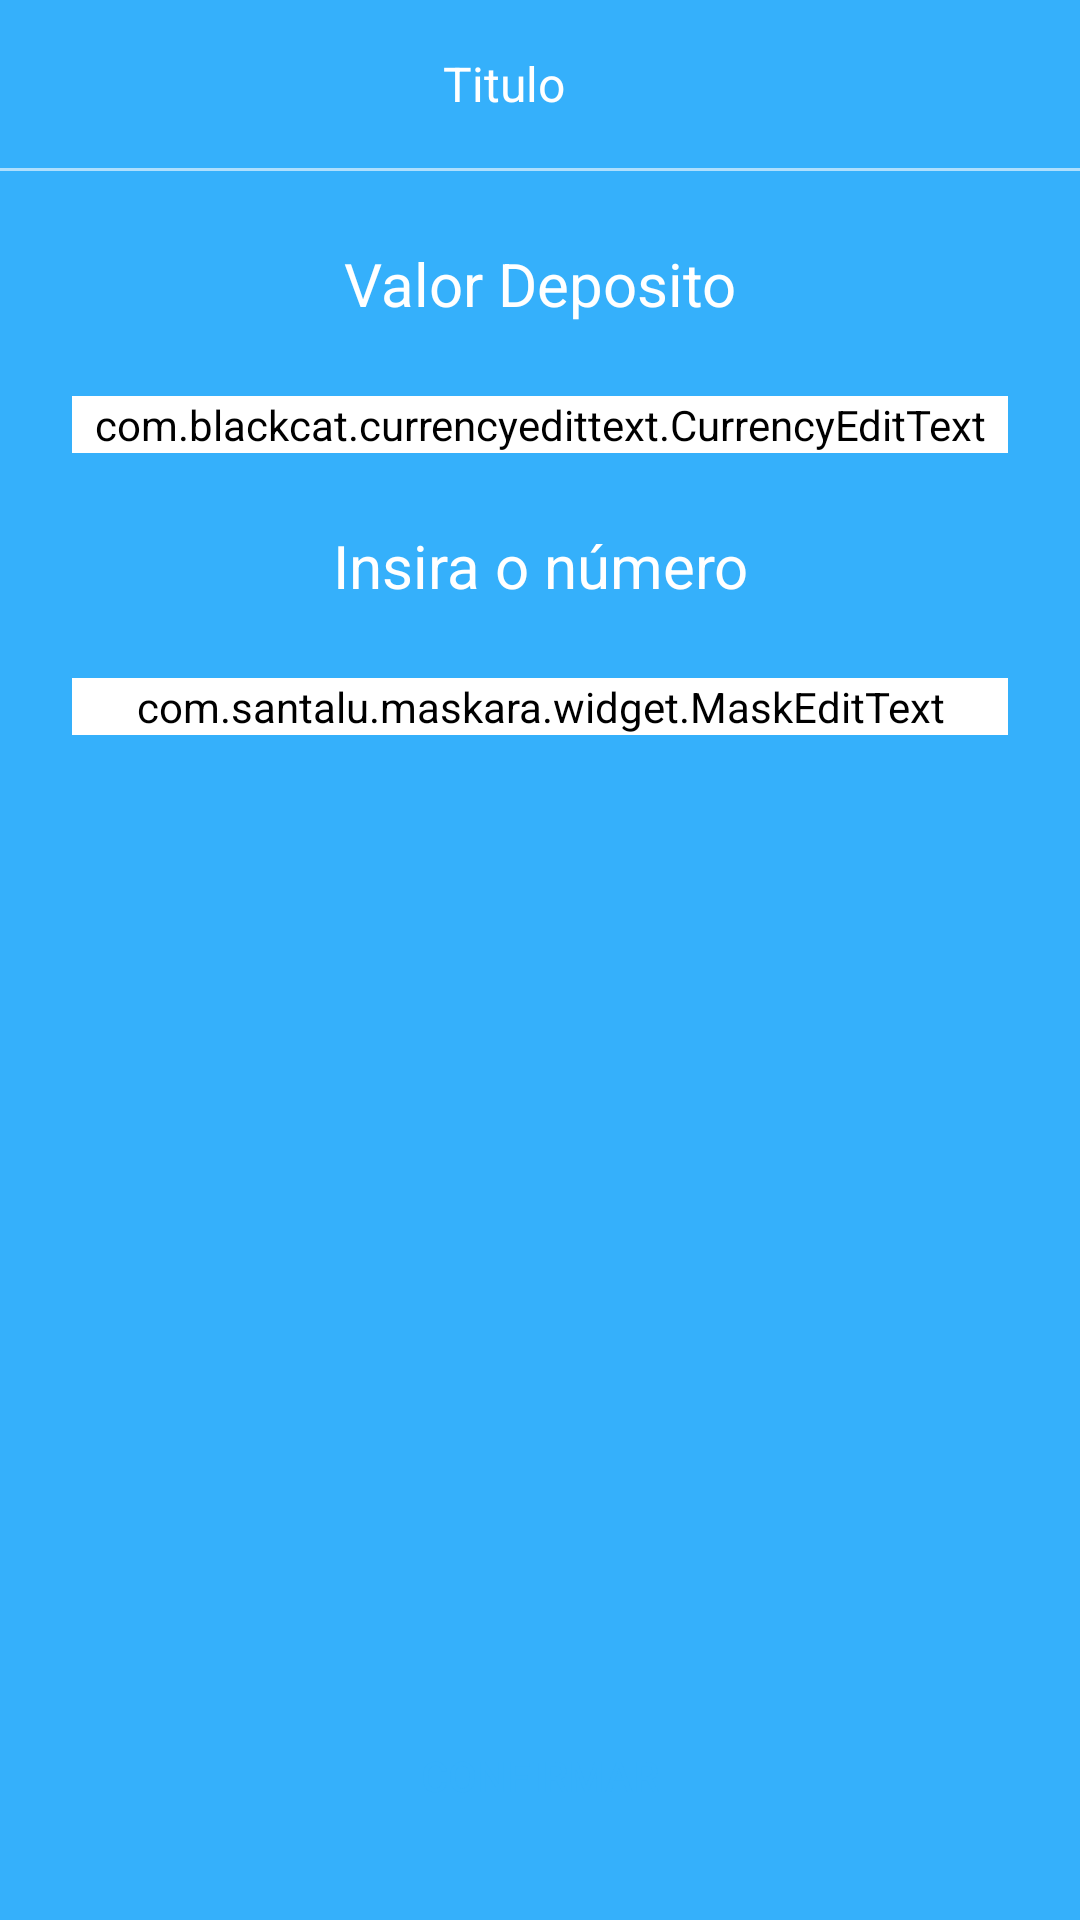

Produce the Android XML layout that renders to this screen, including the resource entries it uses.
<!-- AndroidManifest.xml: application theme Theme.BancoDigital -->
<!-- res/layout/activity_recarga_form.xml -->
<?xml version="1.0" encoding="utf-8"?>
<androidx.constraintlayout.widget.ConstraintLayout xmlns:android="http://schemas.android.com/apk/res/android"
    xmlns:app="http://schemas.android.com/apk/res-auto"
    xmlns:tools="http://schemas.android.com/tools"
    android:layout_width="match_parent"
    android:layout_height="match_parent"
    android:background="@color/colorPrimary"
    tools:context=".recarga.RecargaFormActivity">

    <include
        android:id="@+id/include"
        layout="@layout/toolbar_padrao"
        app:layout_constraintEnd_toEndOf="parent"
        app:layout_constraintStart_toStartOf="parent"
        app:layout_constraintTop_toTopOf="parent" />

    <ScrollView
        android:layout_width="match_parent"
        android:layout_height="0dp"
        android:fillViewport="true"
        app:layout_constraintBottom_toTopOf="@+id/btnConfirmar"
        app:layout_constraintEnd_toEndOf="parent"
        app:layout_constraintStart_toStartOf="parent"
        app:layout_constraintTop_toBottomOf="@+id/include">

        <androidx.constraintlayout.widget.ConstraintLayout
            android:layout_width="match_parent"
            android:layout_height="wrap_content">


            <TextView
                android:id="@+id/textView3"
                android:layout_width="match_parent"
                android:layout_height="wrap_content"
                android:layout_margin="24dp"
                android:text="Valor Deposito"
                android:textAlignment="center"
                android:textColor="@color/color_White"
                android:textSize="20sp"
                app:layout_constraintEnd_toEndOf="parent"
                app:layout_constraintStart_toStartOf="parent"
                app:layout_constraintTop_toTopOf="parent" />

            <com.blackcat.currencyedittext.CurrencyEditText
                android:id="@+id/edtValor"
                android:layout_width="match_parent"
                android:layout_height="wrap_content"
                android:layout_margin="24dp"
                android:theme="@style/Theme.EditText"
                android:textAlignment="center"
                android:textStyle="bold"
                android:textSize="30sp"
                android:backgroundTint="@color/color_White"
                android:textColor="@color/color_White"
                android:textColorHint="@color/colorTextHint"
                app:layout_constraintEnd_toEndOf="parent"
                app:layout_constraintStart_toStartOf="parent"
                app:layout_constraintTop_toBottomOf="@+id/textView3" />

            <TextView
                android:id="@+id/textView9"
                android:layout_width="match_parent"
                android:layout_height="wrap_content"
                android:layout_margin="24dp"
                android:text="Insira o número"
                android:textAlignment="center"
                android:textColor="@color/color_White"
                android:textSize="20sp"
                app:layout_constraintEnd_toEndOf="parent"
                app:layout_constraintStart_toStartOf="parent"
                app:layout_constraintTop_toBottomOf="@+id/edtValor" />

            <com.google.android.material.textfield.TextInputLayout
                android:id="@+id/textInputLayout5"
                android:layout_width="match_parent"
                android:layout_height="wrap_content"
                android:layout_margin="24dp"
                android:hint="Número"
                android:textColorHint="@android:color/white"
                android:theme="@style/Theme.EditText"
                app:layout_constraintEnd_toEndOf="parent"
                app:layout_constraintStart_toStartOf="parent"
                app:layout_constraintTop_toBottomOf="@+id/textView9">

                <com.santalu.maskara.widget.MaskEditText
                    android:id="@+id/edtTelefone"
                    android:layout_width="match_parent"
                    android:layout_height="wrap_content"
                    android:backgroundTint="@android:color/white"
                    android:drawableStart="@drawable/ic_celular_login"
                    android:drawablePadding="16dp"
                    android:drawableTint="@android:color/white"
                    android:inputType="number"
                    android:textColor="@android:color/white"
                    android:textColorHint="@android:color/white"
                    app:mask="(__) _____-____"
                    app:maskCharacter="_"
                    app:maskStyle="completable"/>

            </com.google.android.material.textfield.TextInputLayout>

            <ProgressBar
                android:id="@+id/progressBar"
                android:layout_width="wrap_content"
                android:layout_height="wrap_content"
                android:layout_marginTop="8dp"
                android:theme="@style/Theme.ProgressBar"
                android:visibility="gone"
                app:layout_constraintEnd_toEndOf="parent"
                app:layout_constraintStart_toStartOf="parent"
                app:layout_constraintTop_toBottomOf="@+id/textInputLayout5"
                tools:visibility="visible" />


        </androidx.constraintlayout.widget.ConstraintLayout>

    </ScrollView>

    <Button
        android:id="@+id/btnConfirmar"
        android:layout_width="match_parent"
        android:layout_height="wrap_content"
        android:background="@drawable/bg_btn"
        android:backgroundTint="@color/color_White"
        android:text="Confirmar"
        android:onClick="validaDados"
        android:layout_margin="24dp"
        android:textColor="@color/colorPrimary"
        app:layout_constraintBottom_toBottomOf="parent"
        app:layout_constraintEnd_toEndOf="parent"
        app:layout_constraintStart_toStartOf="parent" />


</androidx.constraintlayout.widget.ConstraintLayout>
<!-- res/layout/toolbar_padrao.xml (included above) -->
<?xml version="1.0" encoding="utf-8"?>
<androidx.appcompat.widget.LinearLayoutCompat xmlns:android="http://schemas.android.com/apk/res/android"
    xmlns:app="http://schemas.android.com/apk/res-auto"
    xmlns:tools="http://schemas.android.com/tools"
    android:layout_width="match_parent"
    android:layout_height="wrap_content"
    android:background="@color/colorPrimary"
    android:orientation="vertical">


    <androidx.appcompat.widget.Toolbar
        android:layout_width="match_parent"
        android:layout_height="wrap_content"
        android:background="@color/colorPrimary"
        app:layout_constraintEnd_toEndOf="parent"
        app:layout_constraintStart_toStartOf="parent"
        app:layout_constraintTop_toTopOf="parent">

        <ImageButton
            android:id="@+id/ibVoltar"
            android:layout_width="wrap_content"
            android:layout_height="match_parent"
            android:background="@android:color/transparent"
            android:paddingVertical="16dp"
            android:paddingStart="0dp"
            android:paddingEnd="16dp"
            android:src="@drawable/ic_back_white" />

        <TextView
            android:id="@+id/textTitulo"
            android:layout_width="match_parent"
            android:layout_height="wrap_content"
            android:layout_marginEnd="56dp"
            android:gravity="center_horizontal"
            android:textColor="@color/color_White"
            android:textSize="16sp"
            tools:text="Titulo" />

    </androidx.appcompat.widget.Toolbar>


    <ImageView
        android:layout_width="match_parent"
        android:layout_height="1dp"
        android:background="@color/colorTextHint" />

</androidx.appcompat.widget.LinearLayoutCompat>
<!-- resources referenced by this layout -->
<resources>
  <color name="colorPrimary">#35B0FB</color>
  <color name="colorTextHint">#AEDFFD</color>
  <color name="color_White">#FFFFFF</color>
  <style name="Theme.EditText" parent="Theme.AppCompat.Light.NoActionBar">
          <item name="colorAccent">@color/color_White</item>
      </style>
  <style name="Theme.ProgressBar" parent="Theme.AppCompat.Light.NoActionBar">
          <item name="colorAccent">@color/color_White</item>
      </style>
  <style name="Theme.BancoDigital" parent="Base.Theme.BancoDigital" />
  <style name="Base.Theme.BancoDigital" parent="Theme.AppCompat.Light.NoActionBar">
         <item name="colorPrimary">@color/colorPrimary</item>
         <item name="colorPrimaryDark">@color/colorPrimary</item>
         <item name="colorAccent">@color/colorPrimary</item>
         <item name="android:navigationBarColor">@color/colorPrimary</item>
  
      </style>
</resources>
